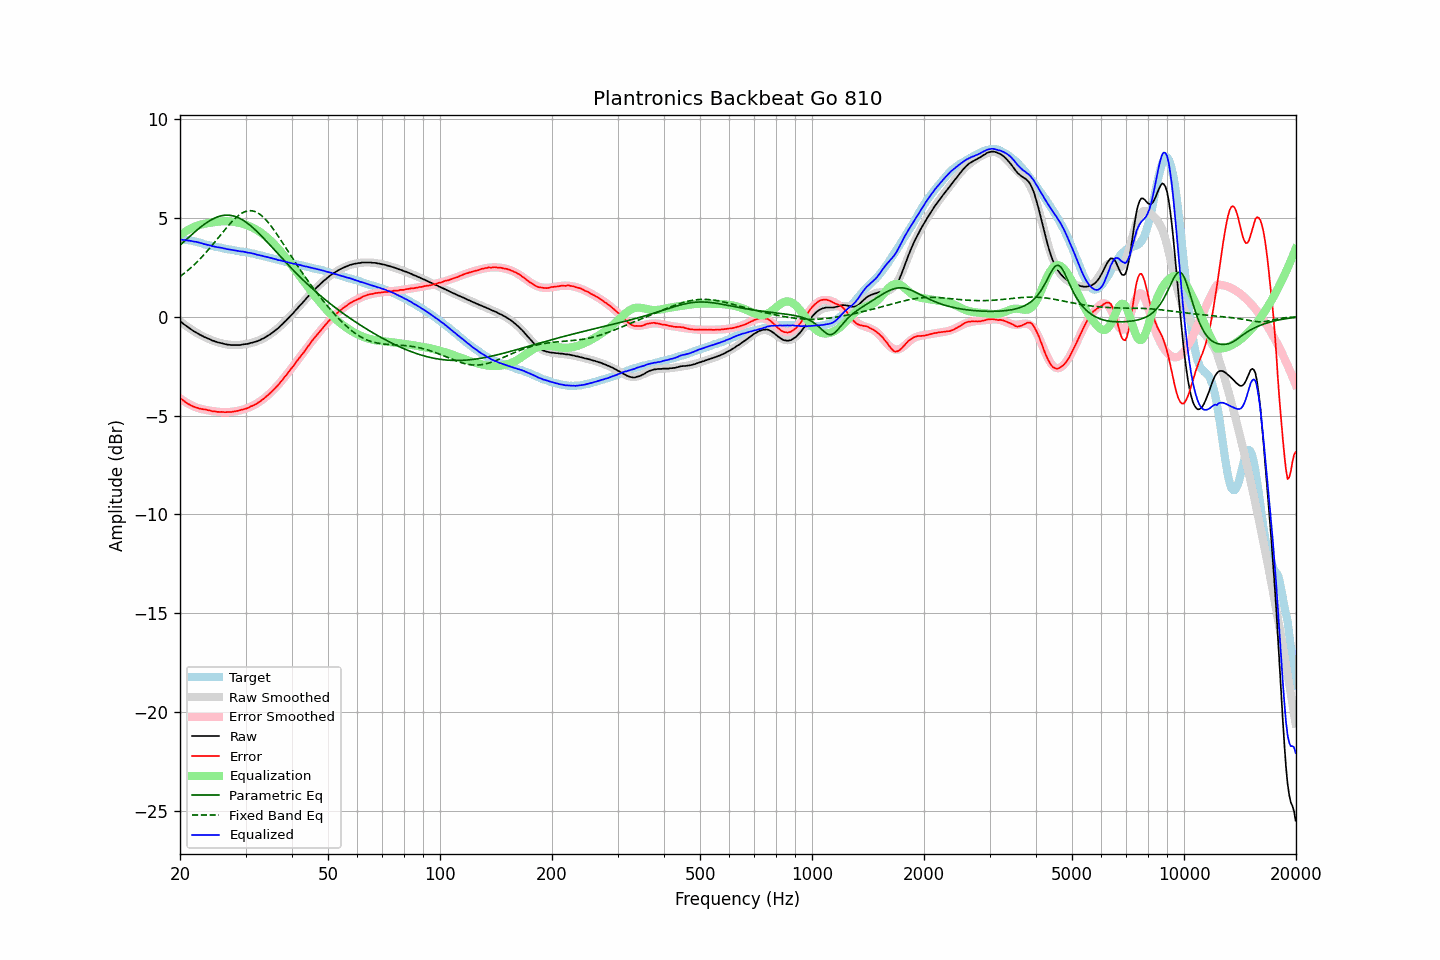

Source data for this figure (header and first rows):
frequency, raw, error, smoothed, error_smoothed, equalization, parametric_eq, fixed_band_eq, equalized_raw, equalized_smoothed, target
20.00, -0.22, -4.10, -0.22, -4.12, 4.12, 3.62, 2.03, 3.90, 3.90, 3.88
20.20, -0.28, -4.16, -0.29, -4.18, 4.18, 3.70, 2.09, 3.90, 3.89, 3.88
20.40, -0.35, -4.23, -0.35, -4.24, 4.24, 3.77, 2.15, 3.88, 3.89, 3.88
20.61, -0.41, -4.29, -0.41, -4.29, 4.29, 3.84, 2.22, 3.88, 3.88, 3.88
20.81, -0.47, -4.35, -0.47, -4.34, 4.34, 3.91, 2.28, 3.87, 3.87, 3.88
21.02, -0.53, -4.41, -0.53, -4.39, 4.39, 3.99, 2.35, 3.86, 3.86, 3.88
21.23, -0.58, -4.44, -0.59, -4.43, 4.43, 4.06, 2.42, 3.85, 3.85, 3.86
21.44, -0.64, -4.49, -0.64, -4.48, 4.48, 4.13, 2.49, 3.83, 3.83, 3.85
21.66, -0.70, -4.53, -0.70, -4.52, 4.52, 4.20, 2.57, 3.81, 3.82, 3.83
21.87, -0.75, -4.56, -0.75, -4.55, 4.55, 4.27, 2.65, 3.80, 3.80, 3.81
22.09, -0.79, -4.59, -0.80, -4.58, 4.58, 4.34, 2.72, 3.79, 3.79, 3.80
22.31, -0.84, -4.61, -0.85, -4.62, 4.62, 4.41, 2.80, 3.77, 3.77, 3.77
22.54, -0.89, -4.64, -0.89, -4.64, 4.64, 4.48, 2.89, 3.75, 3.75, 3.75
22.76, -0.93, -4.66, -0.94, -4.66, 4.66, 4.54, 2.97, 3.73, 3.73, 3.73
22.99, -0.97, -4.67, -0.98, -4.68, 4.68, 4.61, 3.06, 3.71, 3.70, 3.70
23.22, -1.02, -4.69, -1.02, -4.70, 4.70, 4.67, 3.15, 3.67, 3.68, 3.67
23.45, -1.05, -4.69, -1.06, -4.72, 4.72, 4.73, 3.24, 3.66, 3.66, 3.64
23.69, -1.09, -4.72, -1.09, -4.73, 4.73, 4.78, 3.33, 3.64, 3.64, 3.63
23.92, -1.12, -4.73, -1.13, -4.75, 4.75, 4.83, 3.42, 3.62, 3.62, 3.61
24.16, -1.15, -4.75, -1.16, -4.76, 4.76, 4.88, 3.52, 3.60, 3.60, 3.60
24.40, -1.20, -4.78, -1.19, -4.77, 4.77, 4.93, 3.61, 3.57, 3.58, 3.58
24.65, -1.22, -4.78, -1.22, -4.78, 4.78, 4.97, 3.71, 3.56, 3.56, 3.56
24.89, -1.25, -4.79, -1.25, -4.79, 4.79, 5.01, 3.81, 3.54, 3.54, 3.54
25.14, -1.28, -4.81, -1.28, -4.80, 4.80, 5.04, 3.91, 3.52, 3.52, 3.53
25.39, -1.30, -4.81, -1.31, -4.81, 4.81, 5.07, 4.01, 3.51, 3.51, 3.51
25.65, -1.32, -4.82, -1.33, -4.82, 4.82, 5.09, 4.11, 3.50, 3.49, 3.50
25.91, -1.34, -4.81, -1.35, -4.83, 4.83, 5.11, 4.21, 3.48, 3.48, 3.47
26.16, -1.36, -4.82, -1.37, -4.83, 4.83, 5.13, 4.31, 3.47, 3.46, 3.46
26.43, -1.38, -4.83, -1.39, -4.83, 4.83, 5.14, 4.41, 3.45, 3.45, 3.45
26.69, -1.40, -4.82, -1.40, -4.83, 4.83, 5.14, 4.51, 3.43, 3.43, 3.42
26.96, -1.41, -4.82, -1.41, -4.82, 4.82, 5.14, 4.60, 3.41, 3.41, 3.41
27.23, -1.42, -4.82, -1.42, -4.82, 4.82, 5.13, 4.70, 3.39, 3.40, 3.40
27.50, -1.43, -4.82, -1.43, -4.81, 4.81, 5.12, 4.78, 3.38, 3.38, 3.39
27.77, -1.43, -4.80, -1.43, -4.80, 4.80, 5.10, 4.87, 3.37, 3.37, 3.37
28.05, -1.43, -4.79, -1.44, -4.79, 4.79, 5.08, 4.95, 3.36, 3.36, 3.36
28.33, -1.43, -4.77, -1.44, -4.78, 4.78, 5.05, 5.03, 3.34, 3.34, 3.34
28.62, -1.43, -4.76, -1.43, -4.76, 4.76, 5.02, 5.09, 3.33, 3.33, 3.33
28.90, -1.43, -4.74, -1.43, -4.74, 4.74, 4.98, 5.16, 3.31, 3.32, 3.31
29.19, -1.42, -4.71, -1.42, -4.72, 4.72, 4.94, 5.21, 3.30, 3.30, 3.29
29.48, -1.40, -4.69, -1.41, -4.70, 4.70, 4.89, 5.26, 3.30, 3.29, 3.29
29.78, -1.39, -4.67, -1.40, -4.68, 4.68, 4.84, 5.30, 3.28, 3.28, 3.28
30.08, -1.38, -4.65, -1.39, -4.65, 4.65, 4.79, 5.33, 3.26, 3.26, 3.27
30.38, -1.37, -4.62, -1.37, -4.62, 4.62, 4.73, 5.35, 3.24, 3.25, 3.25
30.68, -1.35, -4.59, -1.35, -4.59, 4.59, 4.66, 5.36, 3.23, 3.23, 3.24
30.99, -1.32, -4.53, -1.34, -4.55, 4.55, 4.60, 5.36, 3.23, 3.22, 3.21
31.30, -1.31, -4.51, -1.31, -4.51, 4.51, 4.53, 5.35, 3.20, 3.20, 3.20
31.61, -1.28, -4.47, -1.29, -4.47, 4.47, 4.46, 5.34, 3.19, 3.18, 3.19
31.93, -1.26, -4.43, -1.26, -4.43, 4.43, 4.38, 5.31, 3.16, 3.16, 3.17
32.24, -1.24, -4.38, -1.23, -4.38, 4.38, 4.30, 5.27, 3.14, 3.15, 3.14
32.57, -1.20, -4.32, -1.20, -4.33, 4.33, 4.22, 5.22, 3.12, 3.13, 3.12
32.89, -1.17, -4.28, -1.17, -4.27, 4.27, 4.14, 5.16, 3.10, 3.10, 3.11
33.22, -1.12, -4.20, -1.13, -4.21, 4.21, 4.06, 5.10, 3.09, 3.08, 3.08
33.55, -1.09, -4.16, -1.09, -4.15, 4.15, 3.97, 5.02, 3.06, 3.06, 3.07
33.89, -1.04, -4.08, -1.04, -4.09, 4.09, 3.89, 4.94, 3.04, 3.04, 3.04
34.23, -0.99, -4.01, -1.00, -4.02, 4.02, 3.80, 4.85, 3.03, 3.02, 3.02
34.57, -0.94, -3.94, -0.95, -3.95, 3.95, 3.71, 4.76, 3.00, 3.00, 3.00
34.92, -0.89, -3.87, -0.89, -3.87, 3.87, 3.63, 4.65, 2.98, 2.98, 2.98
35.27, -0.83, -3.79, -0.83, -3.80, 3.80, 3.54, 4.55, 2.96, 2.96, 2.96
35.62, -0.77, -3.71, -0.77, -3.71, 3.71, 3.45, 4.44, 2.94, 2.94, 2.94
35.97, -0.71, -3.63, -0.71, -3.63, 3.63, 3.36, 4.32, 2.92, 2.92, 2.92
... 635 more rows
